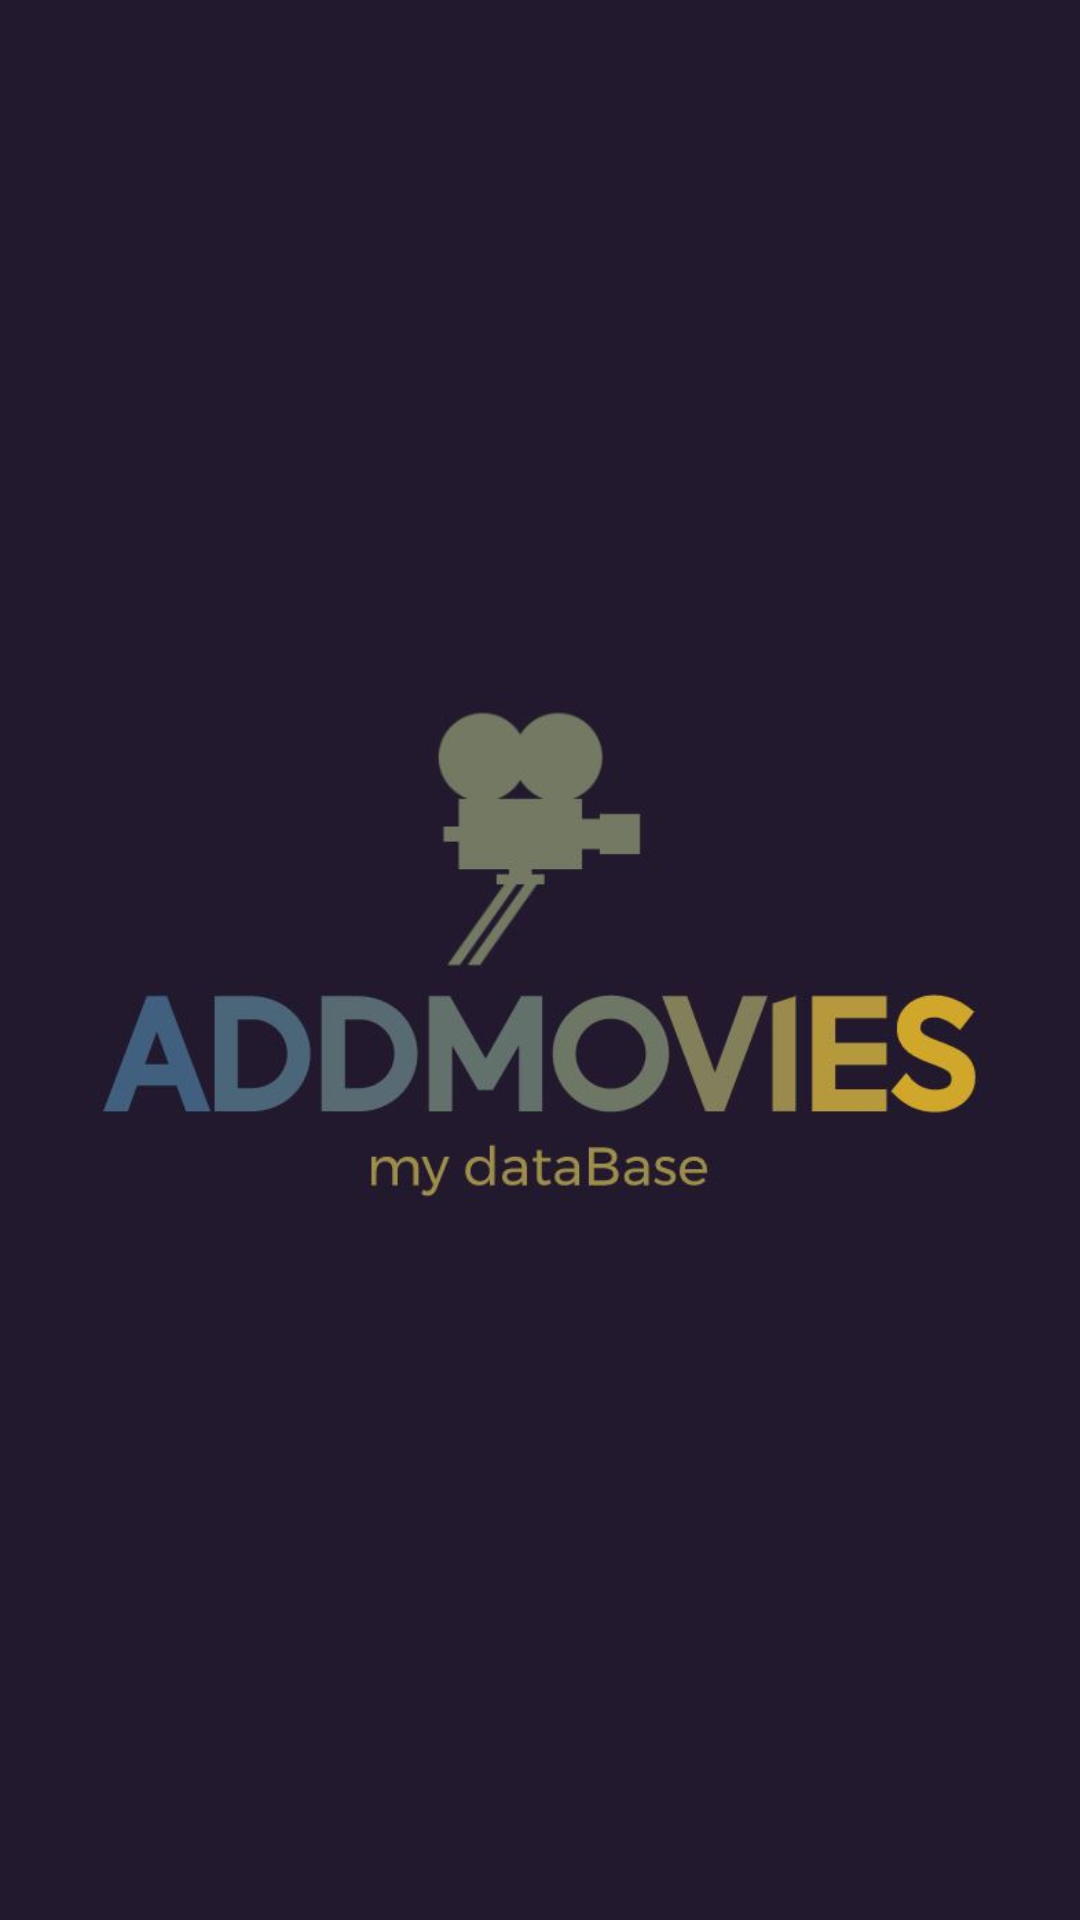

Produce the Android XML layout that renders to this screen, including the resource entries it uses.
<!-- AndroidManifest.xml: application theme Theme.AddMovies -->
<!-- res/layout/fragment_splash.xml -->
<?xml version="1.0" encoding="utf-8"?>
<FrameLayout xmlns:android="http://schemas.android.com/apk/res/android"
    xmlns:tools="http://schemas.android.com/tools"
    android:layout_width="match_parent"
    android:layout_height="match_parent"
    tools:context=".views.home.SplashFragment"
    android:background="@color/darkblue">

    
    <ImageView
        android:layout_width="match_parent"
        android:layout_height="match_parent"
        android:src="@drawable/captura"/>


</FrameLayout>
<!-- resources referenced by this layout -->
<resources>
  <color name="darkblue">#22192e</color>
  <!-- drawable captura: jpg bitmap (drawable, 26787 bytes) -->
  <style name="Theme.AddMovies" parent="Theme.MaterialComponents.DayNight.NoActionBar">
          
          <item name="colorPrimary">@color/darkyellow</item>
          <item name="colorPrimaryVariant">@color/purple_700</item>
          <item name="colorOnPrimary">@color/white</item>
          
          <item name="colorSecondary">@color/teal_200</item>
          <item name="colorSecondaryVariant">@color/teal_700</item>
          <item name="colorOnSecondary">@color/black</item>
          <item name="colorOnBackground">@color/darkblue</item>
          
          <item name="android:statusBarColor">?attr/colorOnBackground</item>
          
      </style>
  <color name="darkyellow">#9f8e49</color>
  <color name="purple_700">#FF3700B3</color>
  <color name="white">#FFFFFFFF</color>
  <color name="teal_200">#FF03DAC5</color>
  <color name="teal_700">#FF018786</color>
  <color name="black">#FF000000</color>
</resources>
